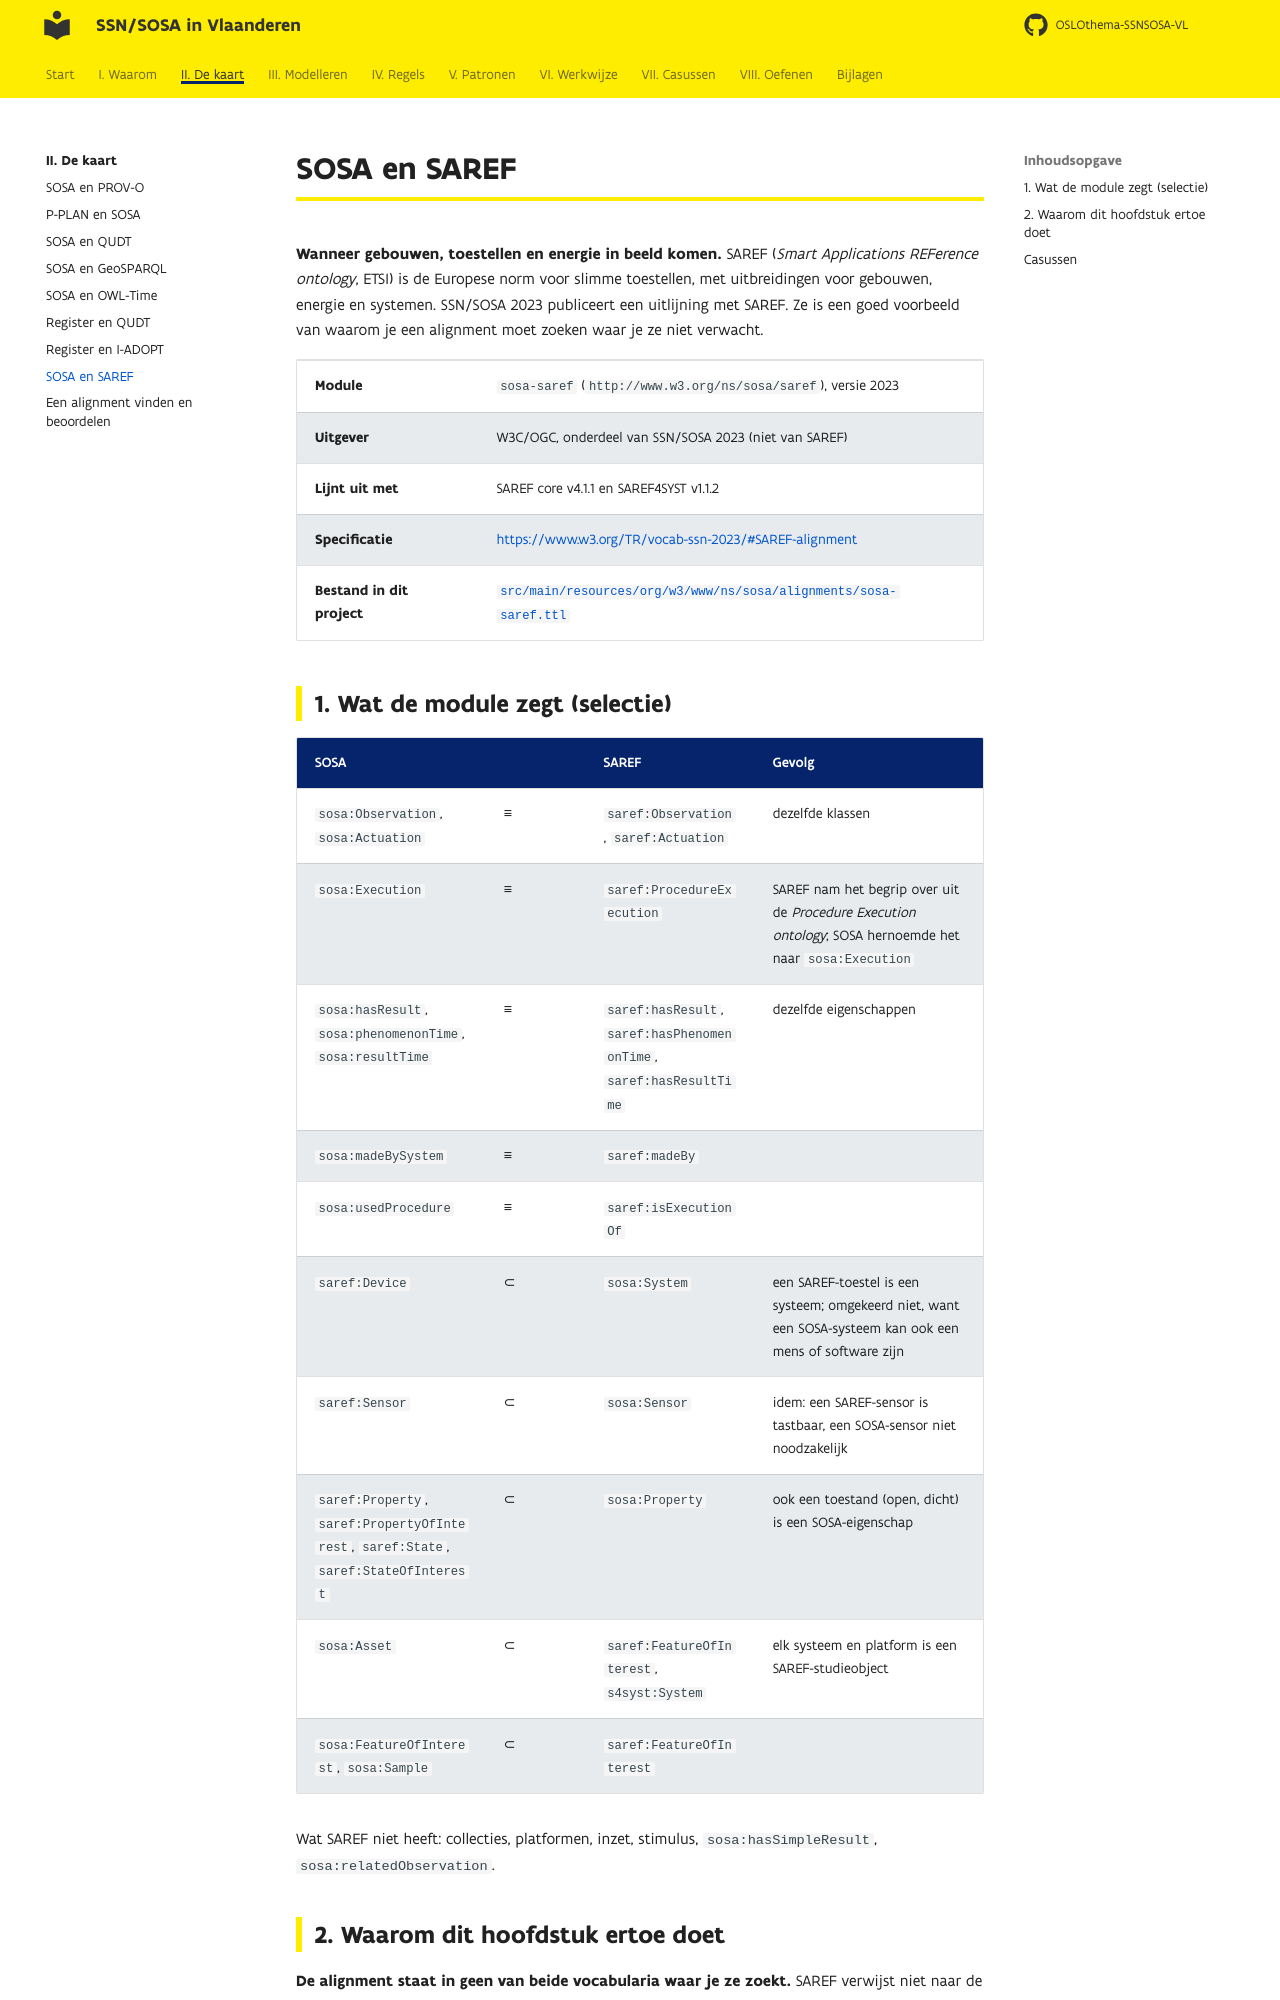

repository: Informatievlaanderen/OSLOthema-SSNSOSA-VL · page: kaart/sosa-saref/index.html · generator: mkdocs

# SOSA en SAREF

**Wanneer gebouwen, toestellen en energie in beeld komen.** SAREF (*Smart Applications REFerence
ontology*, ETSI) is de Europese norm voor slimme toestellen, met uitbreidingen voor gebouwen,
energie en systemen. SSN/SOSA 2023 publiceert een uitlijning met SAREF. Ze is een goed voorbeeld
van waarom je een alignment moet zoeken waar je ze niet verwacht.

| | |
|---|---|
| **Module** | `sosa-saref` (`http://www.w3.org/ns/sosa/saref`), versie 2023 |
| **Uitgever** | W3C/OGC, onderdeel van SSN/SOSA 2023 (niet van SAREF) |
| **Lijnt uit met** | SAREF core v4.1.1 en SAREF4SYST v1.1.2 |
| **Specificatie** | <https://www.w3.org/TR/vocab-ssn-2023/#SAREF-alignment> |
| **Bestand in dit project** | [`src/main/resources/org/w3/www/ns/sosa/alignments/sosa-saref.ttl`](https://github.com/Informatievlaanderen/OSLOthema-SSNSOSA-VL/blob/main/src/main/resources/org/w3/www/ns/sosa/alignments/sosa-saref.ttl) |

## 1. Wat de module zegt (selectie)

| SOSA | | SAREF | Gevolg |
|---|---|---|---|
| `sosa:Observation`, `sosa:Actuation` | ≡ | `saref:Observation`, `saref:Actuation` | dezelfde klassen |
| `sosa:Execution` | ≡ | `saref:ProcedureExecution` | SAREF nam het begrip over uit de *Procedure Execution ontology*; SOSA hernoemde het naar `sosa:Execution` |
| `sosa:hasResult`, `sosa:phenomenonTime`, `sosa:resultTime` | ≡ | `saref:hasResult`, `saref:hasPhenomenonTime`, `saref:hasResultTime` | dezelfde eigenschappen |
| `sosa:madeBySystem` | ≡ | `saref:madeBy` | |
| `sosa:usedProcedure` | ≡ | `saref:isExecutionOf` | |
| `saref:Device` | ⊂ | `sosa:System` | een SAREF-toestel is een systeem; omgekeerd niet, want een SOSA-systeem kan ook een mens of software zijn |
| `saref:Sensor` | ⊂ | `sosa:Sensor` | idem: een SAREF-sensor is tastbaar, een SOSA-sensor niet noodzakelijk |
| `saref:Property`, `saref:PropertyOfInterest`, `saref:State`, `saref:StateOfInterest` | ⊂ | `sosa:Property` | ook een toestand (open, dicht) is een SOSA-eigenschap |
| `sosa:Asset` | ⊂ | `saref:FeatureOfInterest`, `s4syst:System` | elk systeem en platform is een SAREF-studieobject |
| `sosa:FeatureOfInterest`, `sosa:Sample` | ⊂ | `saref:FeatureOfInterest` | |

Wat SAREF niet heeft: collecties, platformen, inzet, stimulus, `sosa:hasSimpleResult`,
`sosa:relatedObservation`.
